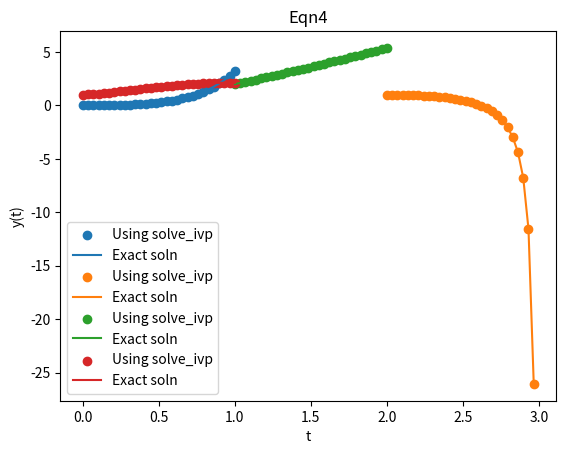

This figure's Python source:
#!/usr/bin/env python3
# -*- coding: utf-8 -*-
"""
Created on Wed Apr  8 18:25:48 2020
Prob 7:solve using scipy_integrate
[redacted]
"""
import numpy as np
from matplotlib import pyplot as plt
from scipy.integrate import solve_ivp
#1
def f(t,y):
    return(t*np.exp(3*t)-2*y)
y=solve_ivp(f,[0,1],[0],t_eval=np.linspace(0,1,30))
y_ext=1/25*np.exp(-2*y.t)*(1-np.exp(5*y.t)+5*y.t*np.exp(5*y.t))
plt.title('Eqn1')
plt.scatter(y.t,y.y[0],label='Using solve_ivp')
plt.plot(y.t,y_ext,label='Exact soln')
plt.legend()
plt.xlabel('t')
plt.ylabel('y(t)')
plt.grid()
plt.show()

#2
def f(t,y):
    return(1-(t-y)**2)
y=solve_ivp(f,[2,3],[1],t_eval=np.linspace(2,3,30))
y_ext=(1-3*y.t+y.t**2)/(-3+y.t)
plt.title('Eqn2')
plt.scatter(y.t,y.y[0],label='Using solve_ivp')
plt.plot(y.t,y_ext,label='Exact soln')
plt.legend()
plt.xlabel('t')
plt.ylabel('y(t)')
plt.grid()
plt.show()

#3
def f(t,y):
    return(1+y/t)    
y=solve_ivp(f,[1,2],[2],t_eval=np.linspace(1,2,30))
y_ext=2*y.t+y.t*np.log(y.t)
plt.title('Eqn3')
plt.scatter(y.t,y.y[0],label='Using solve_ivp')
plt.plot(y.t,y_ext,label='Exact soln')
plt.legend()
plt.xlabel('t')
plt.ylabel('y(t)')
plt.grid()
plt.show()

#4
def f(t,y):
    return(np.cos(2*t)+np.sin(3*t))  
y=solve_ivp(f,[0,1],[1],t_eval=np.linspace(0,1,30))
y_ext=(8-2*np.cos(3*y.t)+3*np.sin(2*y.t))/6
plt.title('Eqn4')
plt.scatter(y.t,y.y[0],label='Using solve_ivp')
plt.plot(y.t,y_ext,label='Exact soln')
plt.legend()
plt.xlabel('t')
plt.ylabel('y(t)')
plt.grid()
plt.show()